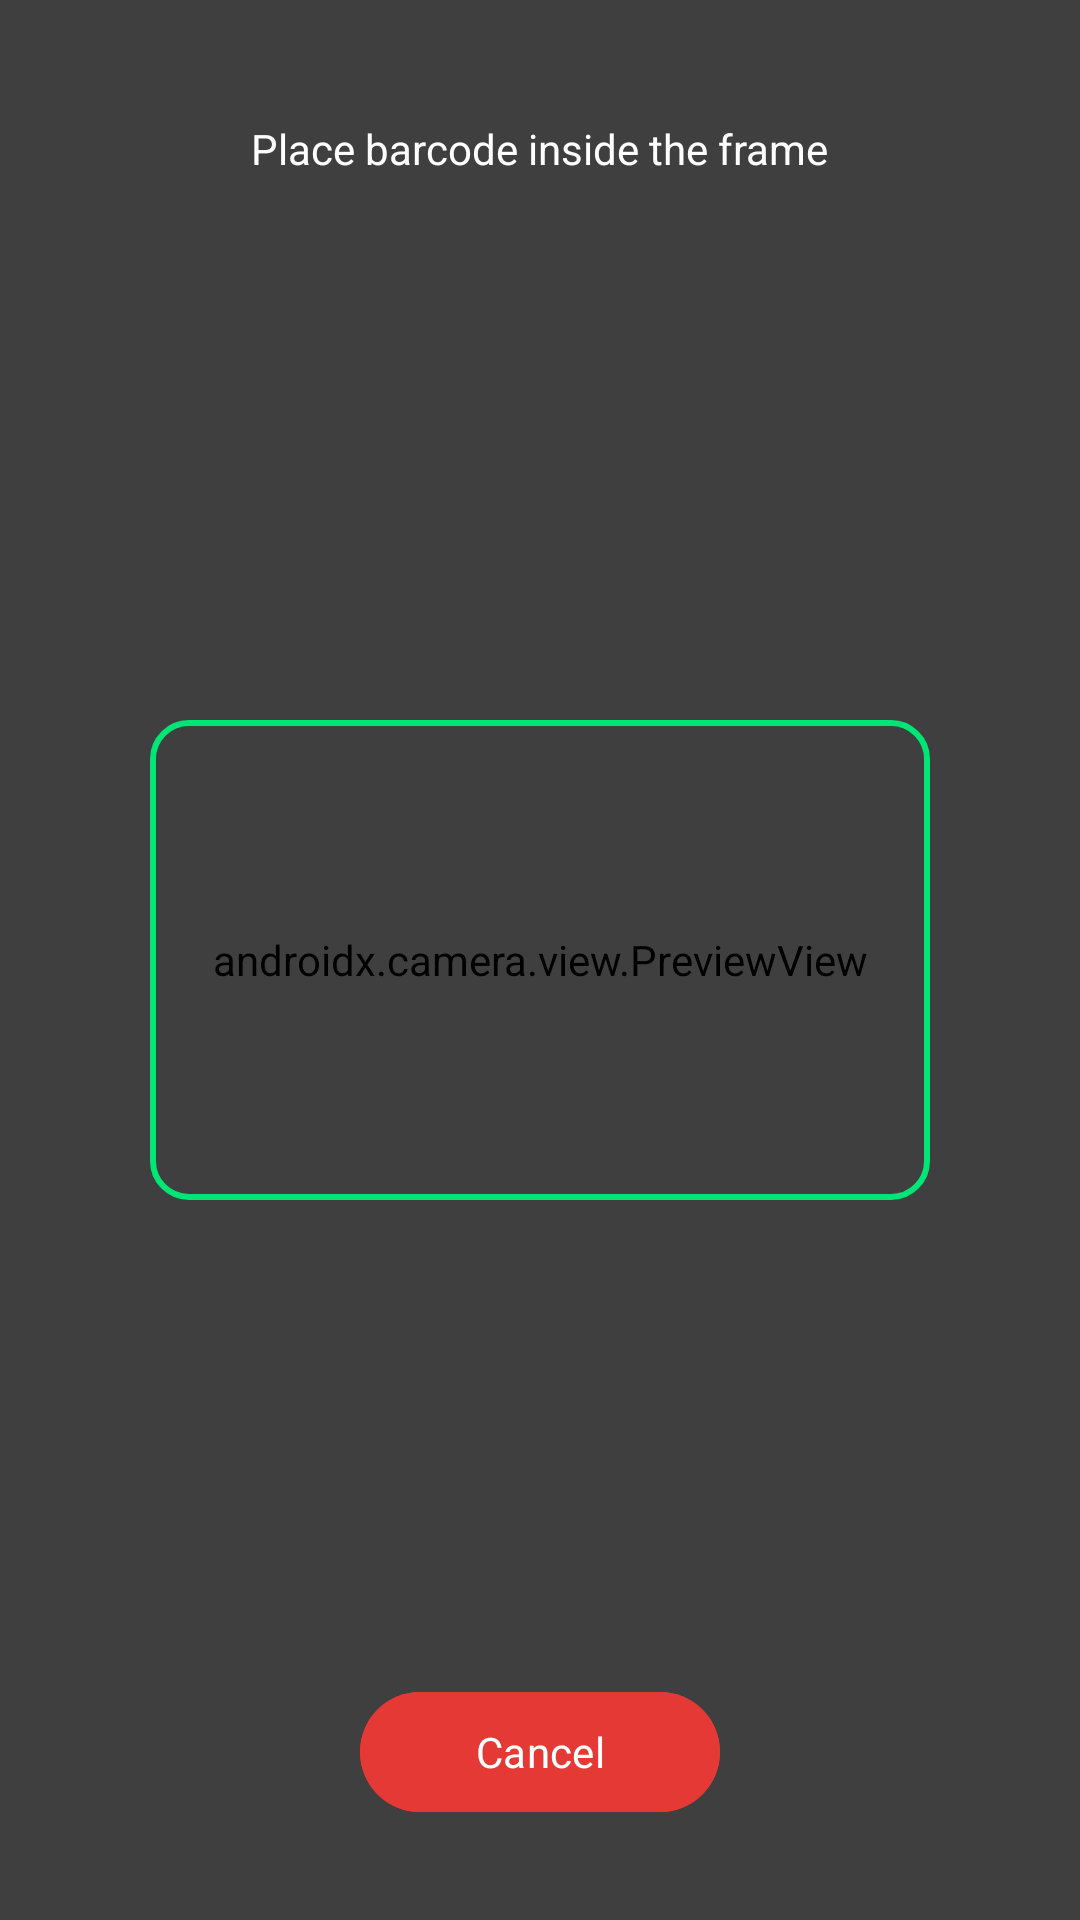

Write the Android layout XML for this screen, with the resource values it uses.
<!-- AndroidManifest.xml: application theme Theme.POS -->
<!-- res/layout/activity_barcode_scanner.xml -->
<FrameLayout xmlns:android="http://schemas.android.com/apk/res/android"
    android:layout_width="match_parent"
    android:layout_height="match_parent">

    
    <androidx.camera.view.PreviewView
        android:id="@+id/previewView"
        android:layout_width="match_parent"
        android:layout_height="match_parent" />

    
    <View
        android:layout_width="match_parent"
        android:layout_height="match_parent"
        android:background="#80000000" />

    
    <View
        android:id="@+id/focusBox"
        android:layout_width="260dp"
        android:layout_height="160dp"
        android:layout_gravity="center"
        android:background="@drawable/bg_focus_box" />

    
    <TextView
        android:layout_width="wrap_content"
        android:layout_height="wrap_content"
        android:text="Place barcode inside the frame"
        android:textColor="@android:color/white"
        android:textSize="14sp"
        android:layout_gravity="center_horizontal|top"
        android:layout_marginTop="40dp" />

    
    <com.google.android.material.button.MaterialButton
        android:id="@+id/btnCancel"
        android:layout_width="120dp"
        android:layout_height="48dp"
        android:text="Cancel"
        android:textAllCaps="false"
        android:layout_gravity="bottom|center_horizontal"
        android:layout_marginBottom="32dp"
        android:backgroundTint="#E53935"
        android:textColor="@android:color/white"
      />

</FrameLayout>
<!-- resources referenced by this layout -->
<resources>
  <!-- drawable bg_focus_box (drawable) -->
  <?xml version="1.0" encoding="utf-8"?>
  <shape xmlns:android="http://schemas.android.com/apk/res/android">
      <solid android:color="@android:color/transparent" />
      <stroke
          android:width="2dp"
          android:color="#00E676" />
      <corners android:radius="12dp" />
  </shape>
  <style name="Theme.POS" parent="Base.Theme.POS" />
  <style name="Base.Theme.POS" parent="Theme.Material3.DayNight.NoActionBar">
          <item name="android:fontFamily">sans-serif</item>
      </style>
</resources>
